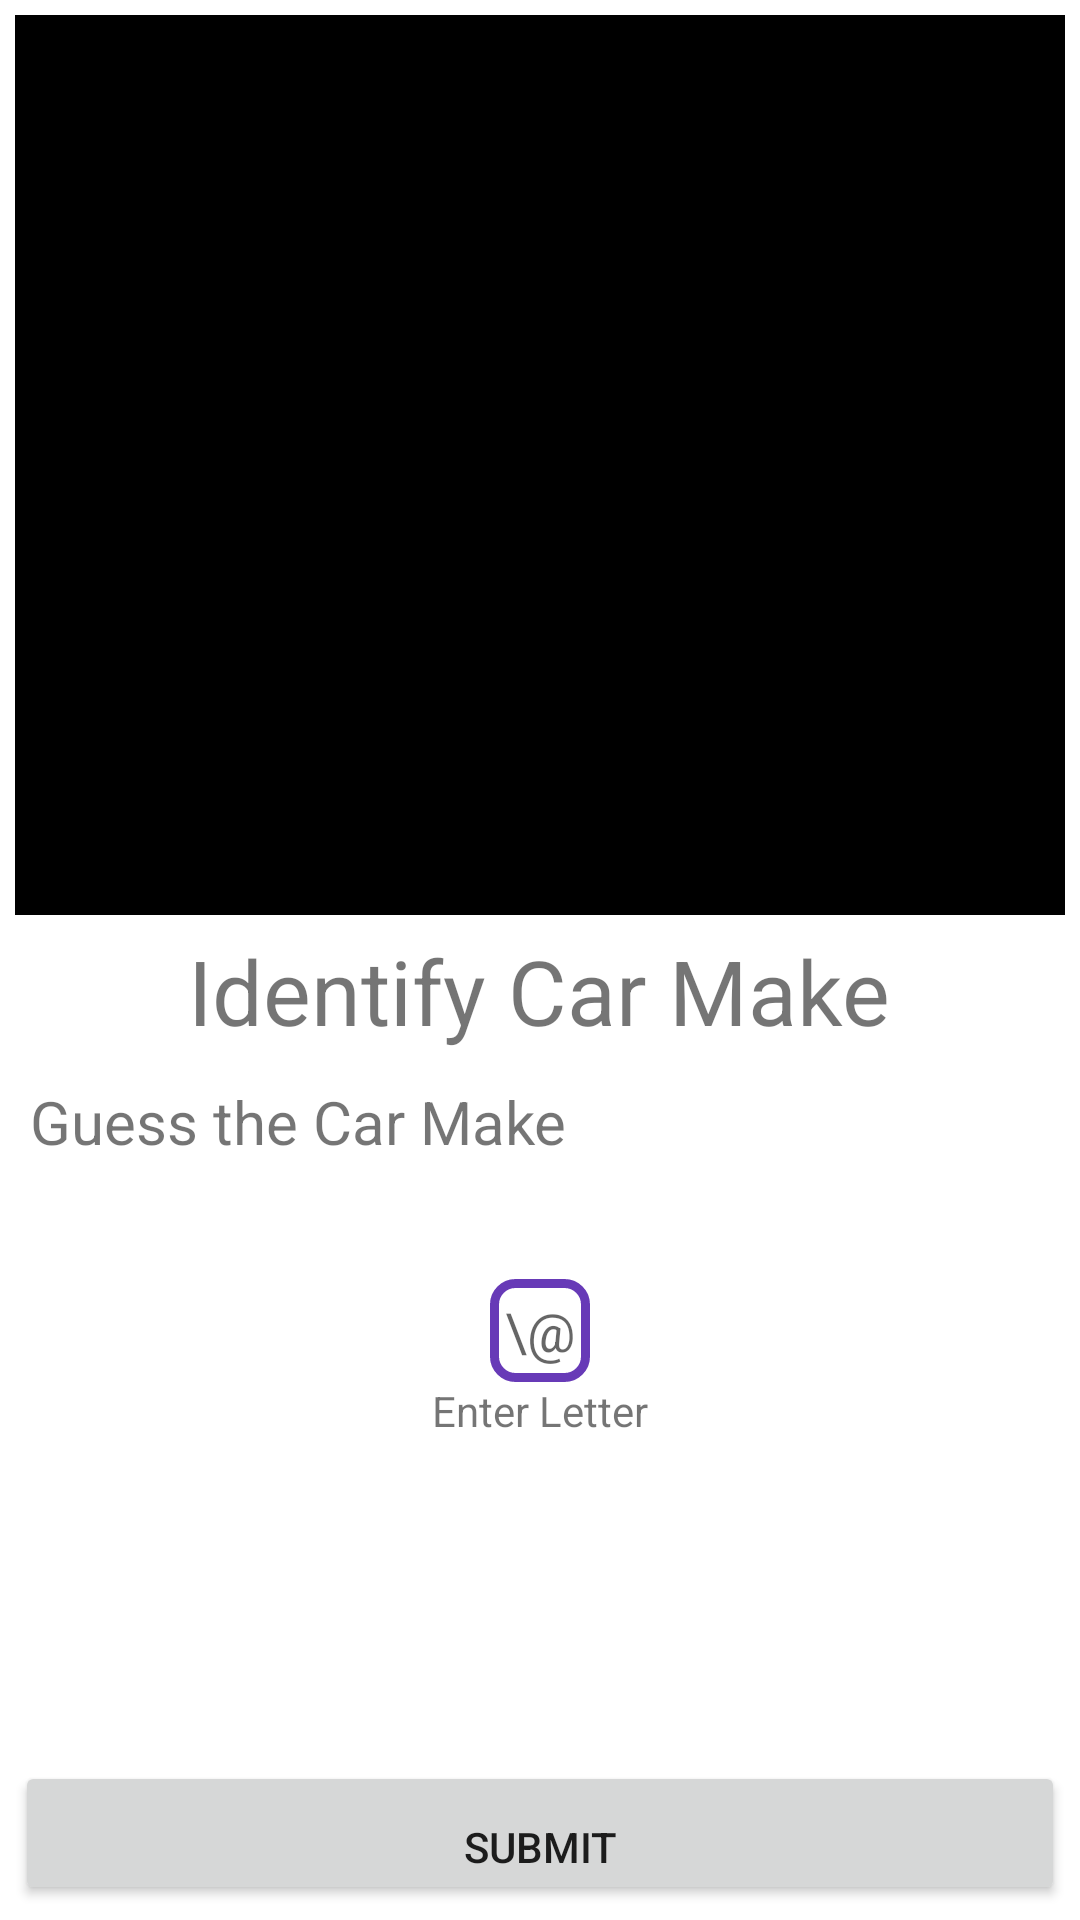

Layout XML and referenced resources for this Android screen:
<!-- AndroidManifest.xml: application theme Theme.Freelancer1 -->
<!-- res/layout/activity_identify_car_image.xml -->
<?xml version="1.0" encoding="utf-8"?>
<LinearLayout xmlns:android="http://schemas.android.com/apk/res/android"
    android:layout_width="match_parent"
    android:layout_height="match_parent"
    android:orientation="vertical">
    <ImageView
        android:id="@+id/iv_ici"
        android:layout_margin="5dp"
        android:layout_width="match_parent"
        android:layout_height="300dp"
        android:background="@color/black"/>
    <TextView
        android:id="@+id/tv1_ici"
        android:layout_width="wrap_content"
        android:layout_height="wrap_content"
        android:text="Identify Car Make"
        android:textSize="30sp"
        android:layout_gravity="center"/>
    <TextView
        android:layout_margin="10dp"
        android:layout_width="wrap_content"
        android:layout_height="wrap_content"
        android:text="Guess the Car Make"
        android:textSize="20sp"/>
    <TextView
        android:id="@+id/tv2_ici"
        android:gravity="center"
        android:layout_width="match_parent"
        android:layout_height="wrap_content"
        android:layout_margin="5dp"/>
    <EditText
        android:id="@+id/et1_ici"
        android:layout_width="wrap_content"
        android:layout_height="wrap_content"
        android:hint="\@"
        android:background="@drawable/bkg"
        android:layout_gravity="center"/>
    <TextView
        android:layout_width="wrap_content"
        android:layout_height="wrap_content"
        android:text="Enter Letter"
        android:layout_gravity="center"/>
    <LinearLayout
        xmlns:app="http://schemas.android.com/apk/res-auto"
        xmlns:tools="http://schemas.android.com/tools"
        android:layout_width="match_parent"
        android:layout_height="match_parent"
        android:orientation="vertical"
        android:gravity="bottom"
        tools:context=".Identify_the_car">
        <Button
            android:layout_margin="5dp"
            android:id="@+id/b1_ici"
            android:layout_width="match_parent"
            android:layout_height="wrap_content"
            android:gravity="center_horizontal|bottom"
            android:text="Submit"
            />
    </LinearLayout>
</LinearLayout>
<!-- resources referenced by this layout -->
<resources>
  <!-- drawable bkg (drawable) -->
  <?xml version="1.0" encoding="utf-8"?>
  <shape xmlns:android="http://schemas.android.com/apk/res/android"
      android:shape="rectangle">
      <solid android:color="#FFFFFF"/>
      <stroke
          android:width="3dp"
          android:color="#673AB7"/>
      <padding
          android:bottom="5dp"
          android:left="5dp"
          android:right="5dp"
          android:top="5dp"/>
      <corners
          android:bottomLeftRadius="7dp"
          android:bottomRightRadius="7dp"
          android:topLeftRadius="7dp"
          android:topRightRadius="7dp"/>
  
  </shape>
  <style name="Theme.Freelancer1" parent="Theme.MaterialComponents.DayNight.DarkActionBar">
          
          <item name="colorPrimary">@color/purple_500</item>
          <item name="colorPrimaryVariant">@color/purple_700</item>
          <item name="colorOnPrimary">@color/white</item>
          
          <item name="colorSecondary">@color/teal_200</item>
          <item name="colorSecondaryVariant">@color/teal_700</item>
          <item name="colorOnSecondary">@color/black</item>
          
          <item name="android:statusBarColor" tools:targetApi="l">?attr/colorPrimaryVariant</item>
          
      </style>
  <!-- not gathered from this repository: default colours our renderer supplied (Android Studio template values) -->
  <color name="purple_500">#FF6200EE</color>
  <color name="purple_700">#FF3700B3</color>
  <color name="teal_200">#FF03DAC5</color>
  <color name="teal_700">#FF018786</color>
  <color name="black">#FF000000</color>
  <color name="white">#FFFFFFFF</color>
</resources>
